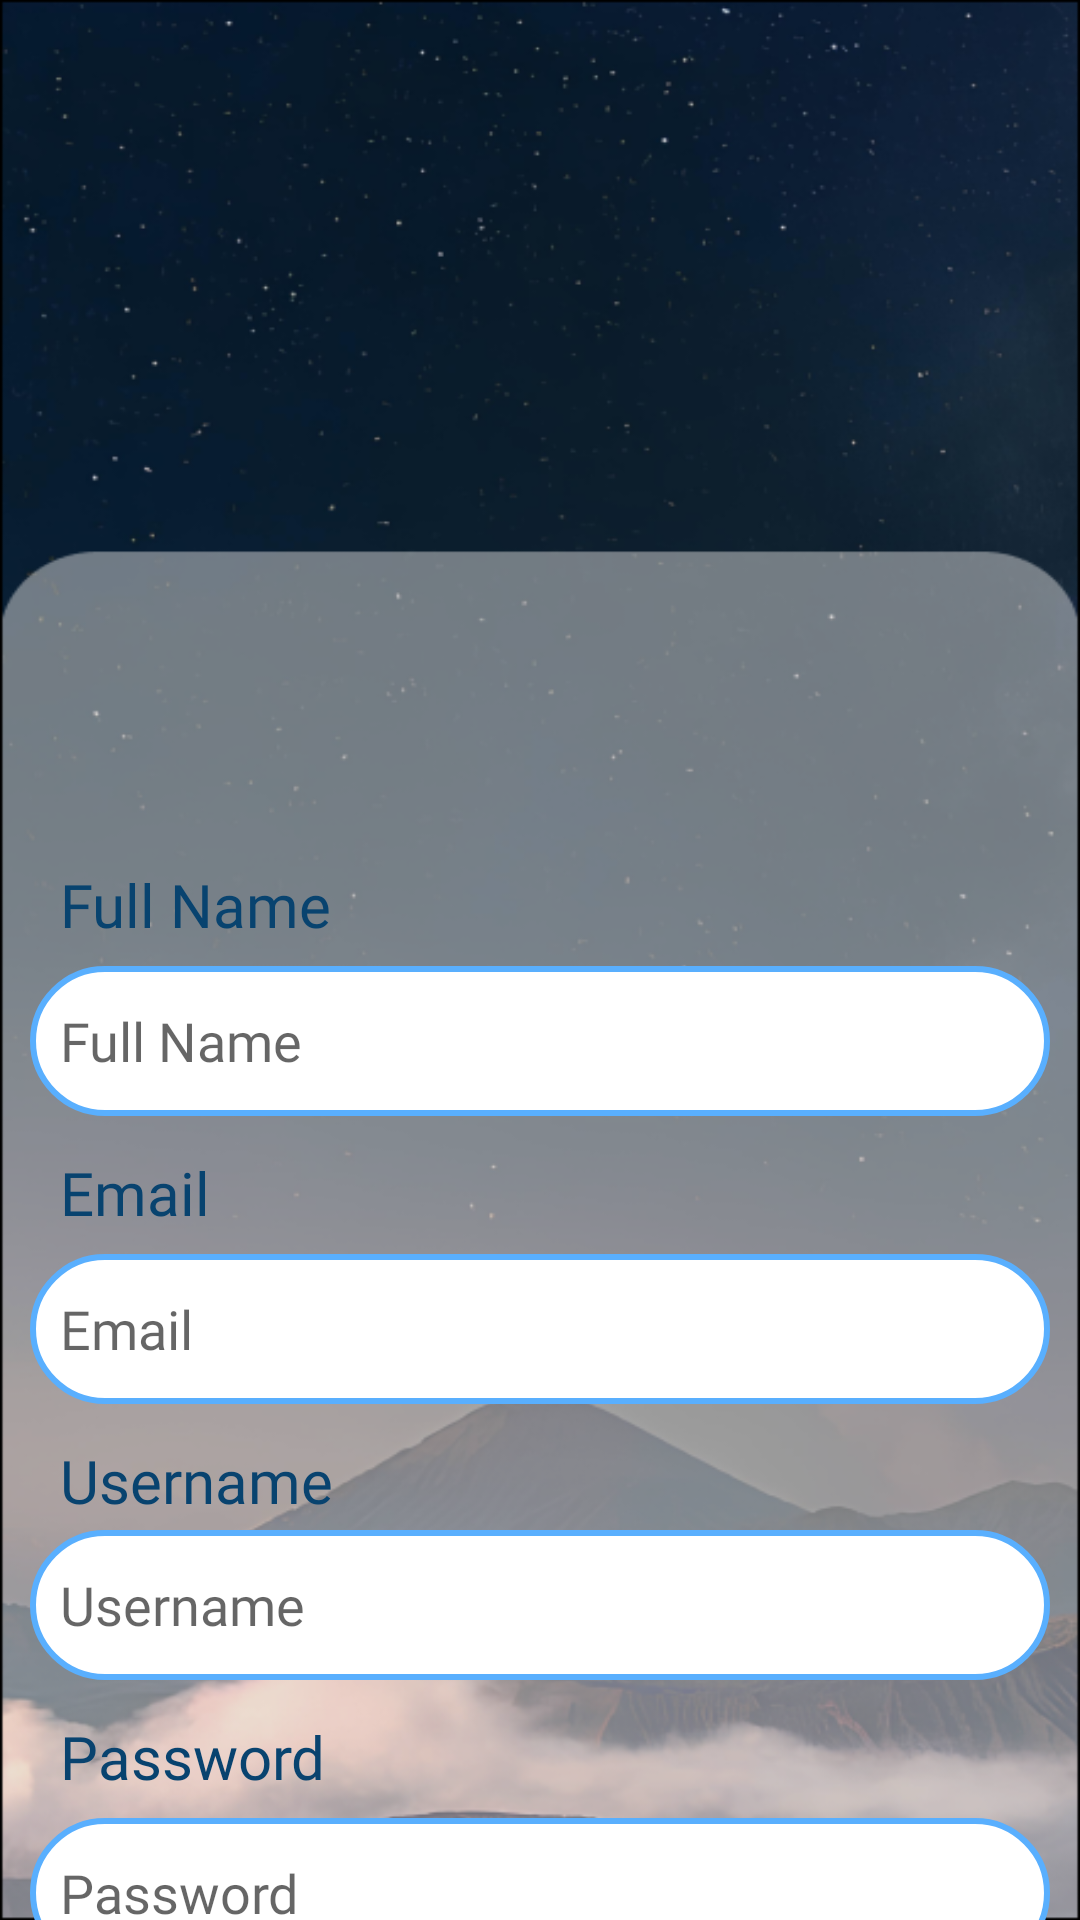

Write the Android layout XML for this screen, with the resource values it uses.
<!-- AndroidManifest.xml: application theme Theme.WanderLust -->
<!-- res/layout/activity_register_page.xml -->
<androidx.constraintlayout.widget.ConstraintLayout
    xmlns:android="http://schemas.android.com/apk/res/android"
    xmlns:app="http://schemas.android.com/apk/res-auto"
    xmlns:tools="http://schemas.android.com/tools"
    android:id="@+id/main"
    android:layout_width="match_parent"
    android:layout_height="match_parent"
    tools:context=".main.LoginRegisterVerifikasi.RegisterPageActivity"
    android:background="@drawable/register">

    <TextView
        android:id="@+id/fullname_label"
        android:layout_width="0dp"
        android:layout_height="30dp"
        android:layout_marginStart="20dp"
        android:layout_marginTop="288dp"
        android:layout_marginEnd="10dp"
        android:fontFamily="@font/poppinsbold"
        android:text="Full Name"
        android:textColor="@color/primarycolor"
        android:textSize="20sp"
        app:layout_constraintEnd_toEndOf="parent"
        app:layout_constraintHorizontal_bias="0.0"
        app:layout_constraintStart_toStartOf="parent"
        app:layout_constraintTop_toTopOf="parent" />

    <EditText
        android:id="@+id/txt_nama_user"
        android:layout_width="0dp"
        android:layout_height="50dp"
        android:layout_marginStart="10dp"
        android:layout_marginTop="4dp"
        android:layout_marginEnd="10dp"
        android:background="@drawable/shape_textfield_lr"
        android:fontFamily="@font/poppinsregular"
        android:hint="Full Name"
        android:imeOptions="actionNext"
        android:inputType="text"
        android:gravity="start|center_vertical"
        android:paddingStart="10dp"
        app:layout_constraintEnd_toEndOf="parent"
        app:layout_constraintHorizontal_bias="1.0"
        app:layout_constraintStart_toStartOf="parent"
        app:layout_constraintTop_toBottomOf="@id/fullname_label" />

    <TextView
        android:id="@+id/email_label"
        android:layout_width="0dp"
        android:layout_height="30dp"
        android:layout_marginStart="20dp"
        android:layout_marginTop="12dp"
        android:layout_marginEnd="10dp"
        android:fontFamily="@font/poppinsbold"
        android:text="Email"
        android:textColor="@color/primarycolor"
        android:textSize="20sp"
        app:layout_constraintEnd_toEndOf="parent"
        app:layout_constraintHorizontal_bias="0.0"
        app:layout_constraintStart_toStartOf="parent"
        app:layout_constraintTop_toBottomOf="@id/txt_nama_user" />

    <EditText
        android:id="@+id/txt_email"
        android:layout_width="0dp"
        android:layout_height="50dp"
        android:layout_marginStart="10dp"
        android:layout_marginTop="4dp"
        android:layout_marginEnd="10dp"
        android:background="@drawable/shape_textfield_lr"
        android:fontFamily="@font/poppinsregular"
        android:hint="Email"
        android:imeOptions="actionNext"
        android:inputType="textEmailAddress"
        android:gravity="start|center_vertical"
        android:paddingStart="10dp"
        app:layout_constraintEnd_toEndOf="parent"
        app:layout_constraintHorizontal_bias="1.0"
        app:layout_constraintStart_toStartOf="parent"
        app:layout_constraintTop_toBottomOf="@id/email_label" />

    <TextView
        android:id="@+id/username_label"
        android:layout_width="0dp"
        android:layout_height="30dp"
        android:layout_marginStart="20dp"
        android:layout_marginTop="12dp"
        android:layout_marginEnd="10dp"
        android:fontFamily="@font/poppinsbold"
        android:text="Username"
        android:textColor="@color/primarycolor"
        android:textSize="20sp"
        app:layout_constraintEnd_toEndOf="parent"
        app:layout_constraintHorizontal_bias="0.0"
        app:layout_constraintStart_toStartOf="parent"
        app:layout_constraintTop_toBottomOf="@id/txt_email" />

    <EditText
        android:id="@+id/txt_username"
        android:layout_width="0dp"
        android:layout_height="50dp"
        android:layout_marginStart="10dp"
        android:layout_marginEnd="10dp"
        android:background="@drawable/shape_textfield_lr"
        android:fontFamily="@font/poppinsregular"
        android:hint="Username"
        android:imeOptions="actionNext"
        android:inputType="text"
        android:gravity="start|center_vertical"
        android:paddingStart="10dp"
        app:layout_constraintEnd_toEndOf="parent"
        app:layout_constraintHorizontal_bias="1.0"
        app:layout_constraintStart_toStartOf="parent"
        app:layout_constraintTop_toBottomOf="@id/username_label" />

    <TextView
        android:id="@+id/password_label"
        android:layout_width="0dp"
        android:layout_height="30dp"
        android:layout_marginStart="20dp"
        android:layout_marginTop="12dp"
        android:layout_marginEnd="10dp"
        android:fontFamily="@font/poppinsbold"
        android:text="Password"
        android:textColor="@color/primarycolor"
        android:textSize="20sp"
        app:layout_constraintEnd_toEndOf="parent"
        app:layout_constraintHorizontal_bias="0.0"
        app:layout_constraintStart_toStartOf="parent"
        app:layout_constraintTop_toBottomOf="@id/txt_username" />

    <EditText
        android:id="@+id/txt_password"
        android:layout_width="0dp"
        android:layout_height="50dp"
        android:layout_marginStart="10dp"
        android:layout_marginTop="4dp"
        android:layout_marginEnd="10dp"
        android:background="@drawable/shape_textfield_lr"
        android:drawableEnd="@drawable/hide"
        android:drawablePadding="4dp"
        android:fontFamily="@font/poppinsregular"
        android:hint="Password"
        android:imeOptions="actionDone"
        android:inputType="textPassword"
        android:paddingEnd="7dp"
        android:gravity="start|center_vertical"
        android:paddingStart="10dp"
        app:layout_constraintEnd_toEndOf="parent"
        app:layout_constraintHorizontal_bias="1.0"
        app:layout_constraintStart_toStartOf="parent"
        app:layout_constraintTop_toBottomOf="@id/password_label" />

    <TextView
        android:id="@+id/konfirmasi_password_label"
        android:layout_width="0dp"
        android:layout_height="30dp"
        android:layout_marginStart="20dp"
        android:layout_marginTop="12dp"
        android:layout_marginEnd="10dp"
        android:fontFamily="@font/poppinsbold"
        android:text="Konfirmasi Password"
        android:textColor="@color/primarycolor"
        android:textSize="20sp"
        app:layout_constraintEnd_toEndOf="parent"
        app:layout_constraintHorizontal_bias="0.0"
        app:layout_constraintStart_toStartOf="parent"
        app:layout_constraintTop_toBottomOf="@id/txt_password" />

    <EditText
        android:id="@+id/txt_konfirmasi_password"
        android:layout_width="0dp"
        android:layout_height="50dp"
        android:layout_marginStart="10dp"
        android:layout_marginTop="2dp"
        android:layout_marginEnd="10dp"
        android:background="@drawable/shape_textfield_lr"
        android:drawableEnd="@drawable/hide"
        android:drawablePadding="4dp"
        android:fontFamily="@font/poppinsregular"
        android:hint="Konfirmasi Password"
        android:imeOptions="actionDone"
        android:inputType="textPassword"
        android:paddingEnd="7dp"
        android:gravity="start|center_vertical"
        android:paddingStart="10dp"
        app:layout_constraintEnd_toEndOf="parent"
        app:layout_constraintHorizontal_bias="1.0"
        app:layout_constraintStart_toStartOf="parent"
        app:layout_constraintTop_toBottomOf="@id/konfirmasi_password_label" />

    <Button
        android:id="@+id/register_button"
        android:layout_width="0dp"
        android:layout_height="wrap_content"
        android:layout_marginStart="50dp"
        android:layout_marginTop="18dp"
        android:layout_marginEnd="50dp"
        android:background="@drawable/shape_button"
        android:fontFamily="@font/poppinssemibold"
        android:text="Register"
        app:layout_constraintEnd_toEndOf="parent"
        app:layout_constraintHorizontal_bias="0.0"
        app:layout_constraintStart_toStartOf="parent"
        app:layout_constraintTop_toBottomOf="@id/txt_konfirmasi_password" />
</androidx.constraintlayout.widget.ConstraintLayout>
<!-- resources referenced by this layout -->
<resources>
  <color name="primarycolor">#08436F</color>
  <!-- drawable register: png bitmap (drawable, 244003 bytes) -->
  <!-- drawable shape_textfield_lr (drawable) -->
  <?xml version="1.0" encoding="utf-8"?>
  <shape android:shape="rectangle" xmlns:android="http://schemas.android.com/apk/res/android">
      <solid android:color="@color/putih"/>
      <corners android:radius="25dp" />
      <stroke
          android:width="2dp"
          android:color="#59AFFE" /> 
  
  </shape>
  <style name="Theme.WanderLust" parent="Theme.AppCompat.Light.NoActionBar">
          <item name="colorPrimary" type="color">@color/primarycolor</item>
          <item name="colorSecondary" type="color">@color/secondarycolor</item>
          <item name="android:windowTranslucentNavigation">true</item>
  </style>
  <color name="putih">#FFFFFF</color>
  <color name="secondarycolor">#B0BEC5</color>
</resources>
